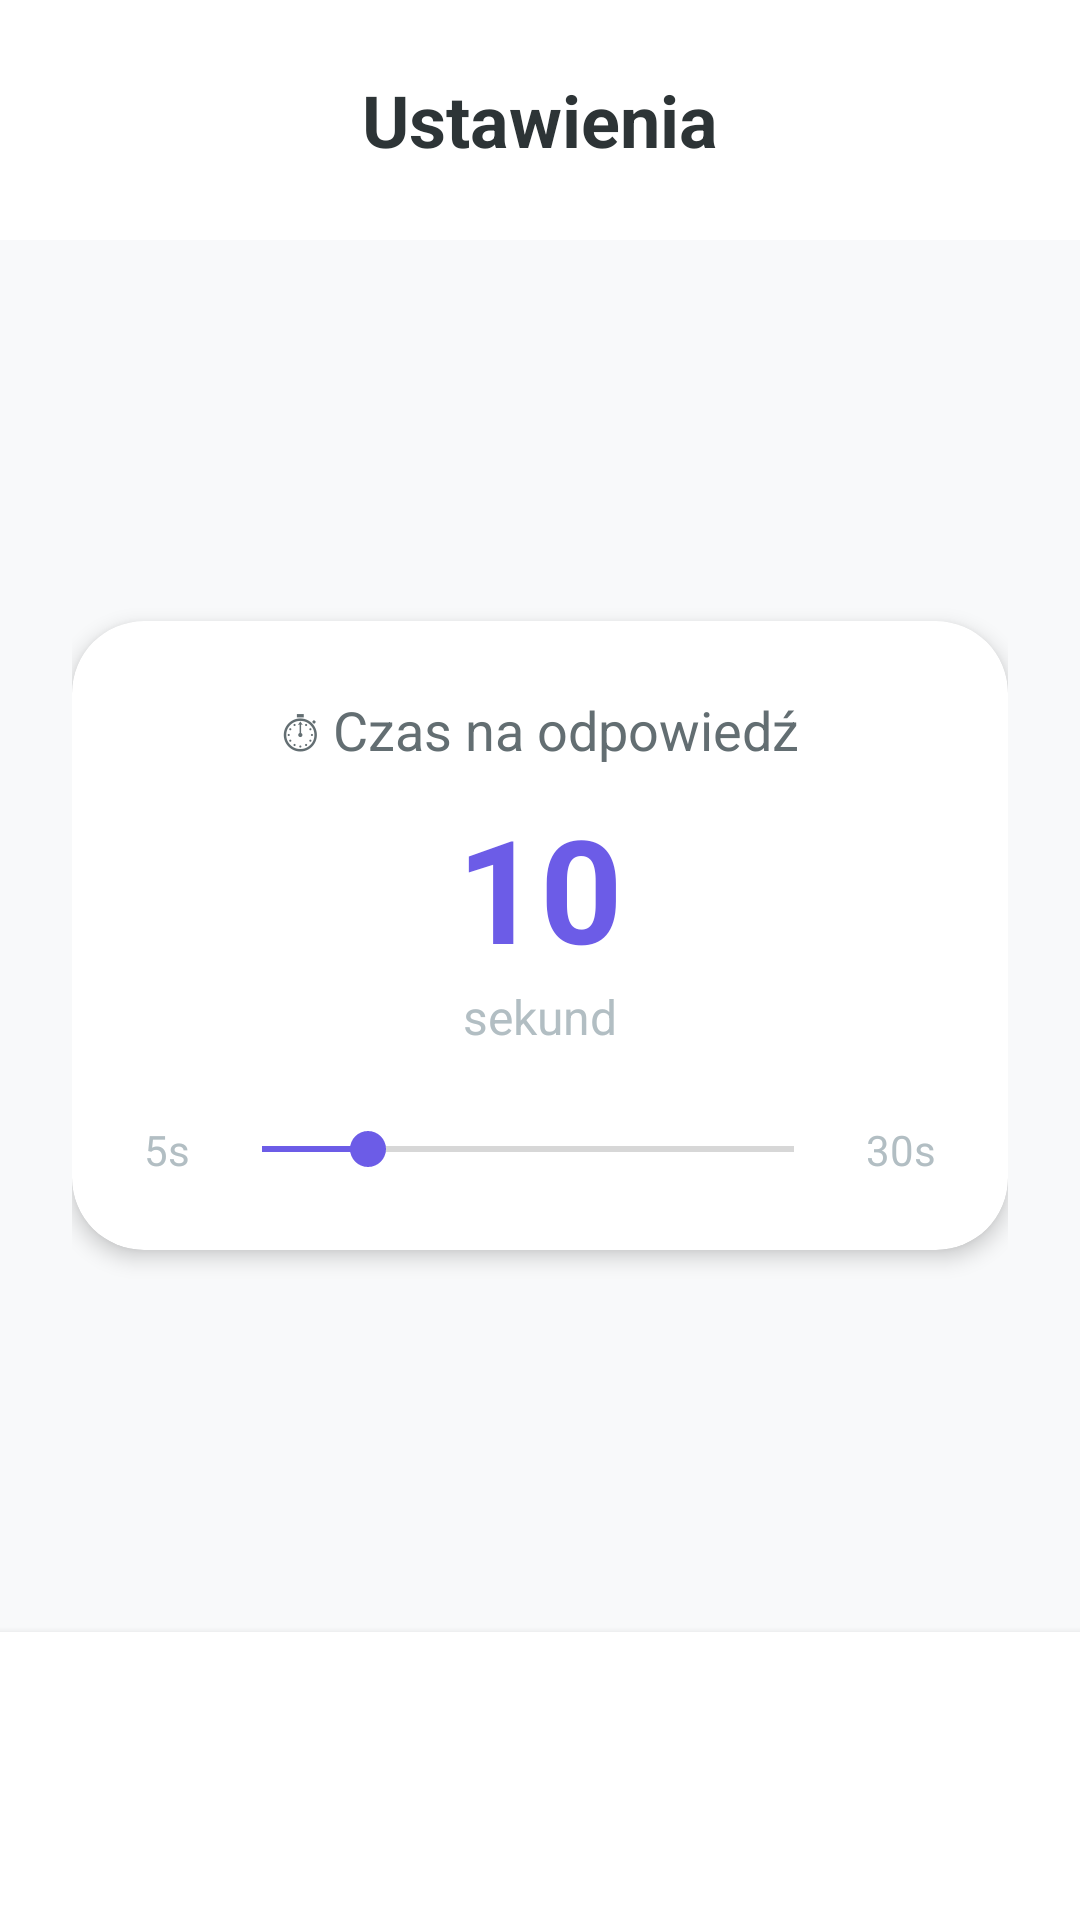

Produce the Android XML layout that renders to this screen, including the resource entries it uses.
<!-- AndroidManifest.xml: application theme Theme.Flashcard -->
<!-- res/layout/activity_options.xml -->
<?xml version="1.0" encoding="utf-8"?>
<LinearLayout xmlns:android="http://schemas.android.com/apk/res/android"
    xmlns:app="http://schemas.android.com/apk/res-auto"
    android:layout_width="match_parent"
    android:layout_height="match_parent"
    android:orientation="vertical"
    android:background="@color/background">

    
    <LinearLayout
        android:layout_width="match_parent"
        android:layout_height="wrap_content"
        android:orientation="horizontal"
        android:gravity="center_vertical"
        android:padding="@dimen/spacing_md"
        android:background="@color/surface">

        <ImageView
            android:id="@+id/btn_back_menu"
            android:layout_width="@dimen/icon_xl"
            android:layout_height="@dimen/icon_xl"
            android:src="@drawable/ic_chevron_left"
            android:padding="@dimen/spacing_sm"
            android:background="?attr/selectableItemBackgroundBorderless"
            android:contentDescription="Wróć"/>

        <TextView
            android:layout_width="0dp"
            android:layout_height="wrap_content"
            android:layout_weight="1"
            android:text="Ustawienia"
            android:textSize="@dimen/text_xl"
            android:textStyle="bold"
            android:textColor="@color/text_primary"
            android:gravity="center"
            android:layout_marginEnd="@dimen/icon_xl"/>
    </LinearLayout>

    
    <LinearLayout
        android:layout_width="match_parent"
        android:layout_height="0dp"
        android:layout_weight="1"
        android:orientation="vertical"
        android:gravity="center"
        android:padding="@dimen/spacing_lg">

        
        <androidx.cardview.widget.CardView
            android:layout_width="match_parent"
            android:layout_height="wrap_content"
            app:cardCornerRadius="@dimen/radius_xl"
            app:cardElevation="@dimen/elevation_md"
            app:cardBackgroundColor="@color/surface">

            <LinearLayout
                android:layout_width="match_parent"
                android:layout_height="wrap_content"
                android:orientation="vertical"
                android:padding="@dimen/spacing_lg"
                android:gravity="center">

                <TextView
                    android:layout_width="wrap_content"
                    android:layout_height="wrap_content"
                    android:text="⏱ Czas na odpowiedź"
                    android:textSize="@dimen/text_lg"
                    android:textColor="@color/text_secondary"
                    android:layout_marginBottom="@dimen/spacing_sm"/>

                <TextView
                    android:id="@+id/tv_timer_value"
                    android:layout_width="wrap_content"
                    android:layout_height="wrap_content"
                    android:text="10"
                    android:textSize="@dimen/text_display"
                    android:textStyle="bold"
                    android:textColor="@color/primary"/>

                <TextView
                    android:layout_width="wrap_content"
                    android:layout_height="wrap_content"
                    android:text="sekund"
                    android:textSize="@dimen/text_md"
                    android:textColor="@color/text_hint"
                    android:layout_marginBottom="@dimen/spacing_lg"/>

                <LinearLayout
                    android:layout_width="match_parent"
                    android:layout_height="wrap_content"
                    android:orientation="horizontal"
                    android:gravity="center_vertical">

                    <TextView
                        android:layout_width="wrap_content"
                        android:layout_height="wrap_content"
                        android:text="5s"
                        android:textSize="@dimen/text_sm"
                        android:textColor="@color/text_hint"/>

                    <SeekBar
                        android:id="@+id/seekbar_timer"
                        android:layout_width="0dp"
                        android:layout_height="wrap_content"
                        android:layout_weight="1"
                        android:max="25"
                        android:progress="5"
                        android:progressTint="@color/primary"
                        android:thumbTint="@color/primary"
                        android:layout_marginHorizontal="@dimen/spacing_sm"/>

                    <TextView
                        android:layout_width="wrap_content"
                        android:layout_height="wrap_content"
                        android:text="30s"
                        android:textSize="@dimen/text_sm"
                        android:textColor="@color/text_hint"/>
                </LinearLayout>
            </LinearLayout>
        </androidx.cardview.widget.CardView>

    </LinearLayout>

    
    <LinearLayout
        android:layout_width="match_parent"
        android:layout_height="wrap_content"
        android:padding="@dimen/spacing_md"
        android:background="@color/surface"
        android:elevation="@dimen/elevation_md">

        <Button
            android:id="@+id/btn_save_options"
            android:layout_width="match_parent"
            android:layout_height="@dimen/button_height_lg"
            android:text="✓ Zapisz ustawienia"
            android:textSize="@dimen/text_lg"
            android:textStyle="bold"
            android:textColor="@color/on_primary"
            android:background="@drawable/bg_button_primary"
            android:elevation="@dimen/elevation_sm"/>
    </LinearLayout>

</LinearLayout>
<!-- resources referenced by this layout -->
<resources>
  <color name="background">#F8F9FA</color>
  <color name="on_primary">#FFFFFF</color>
  <color name="primary">#6C5CE7</color>
  <color name="surface">#FFFFFF</color>
  <color name="text_hint">#B2BEC3</color>
  <color name="text_primary">#2D3436</color>
  <color name="text_secondary">#636E72</color>
  <dimen name="button_height_lg">64dp</dimen>
  <dimen name="elevation_md">4dp</dimen>
  <dimen name="elevation_sm">2dp</dimen>
  <dimen name="icon_xl">48dp</dimen>
  <dimen name="radius_xl">24dp</dimen>
  <dimen name="spacing_lg">24dp</dimen>
  <dimen name="spacing_md">16dp</dimen>
  <dimen name="spacing_sm">8dp</dimen>
  <dimen name="text_display">48sp</dimen>
  <dimen name="text_lg">18sp</dimen>
  <dimen name="text_md">16sp</dimen>
  <dimen name="text_sm">14sp</dimen>
  <dimen name="text_xl">24sp</dimen>
  <style name="Theme.Flashcard" parent="Theme.MaterialComponents.DayNight.NoActionBar">
          <item name="colorPrimary">@color/kahoot_purple</item>
          <item name="colorPrimaryVariant">@color/kahoot_purple_dark</item>
          <item name="colorOnPrimary">@color/white</item>
          <item name="android:statusBarColor">?attr/colorPrimaryVariant</item>
      </style>
  <color name="kahoot_purple">@color/primary</color>
  <color name="kahoot_purple_dark">@color/primary_dark</color>
  <color name="white">#FFFFFFFF</color>
  <color name="primary_dark">#5849C2</color>
</resources>
